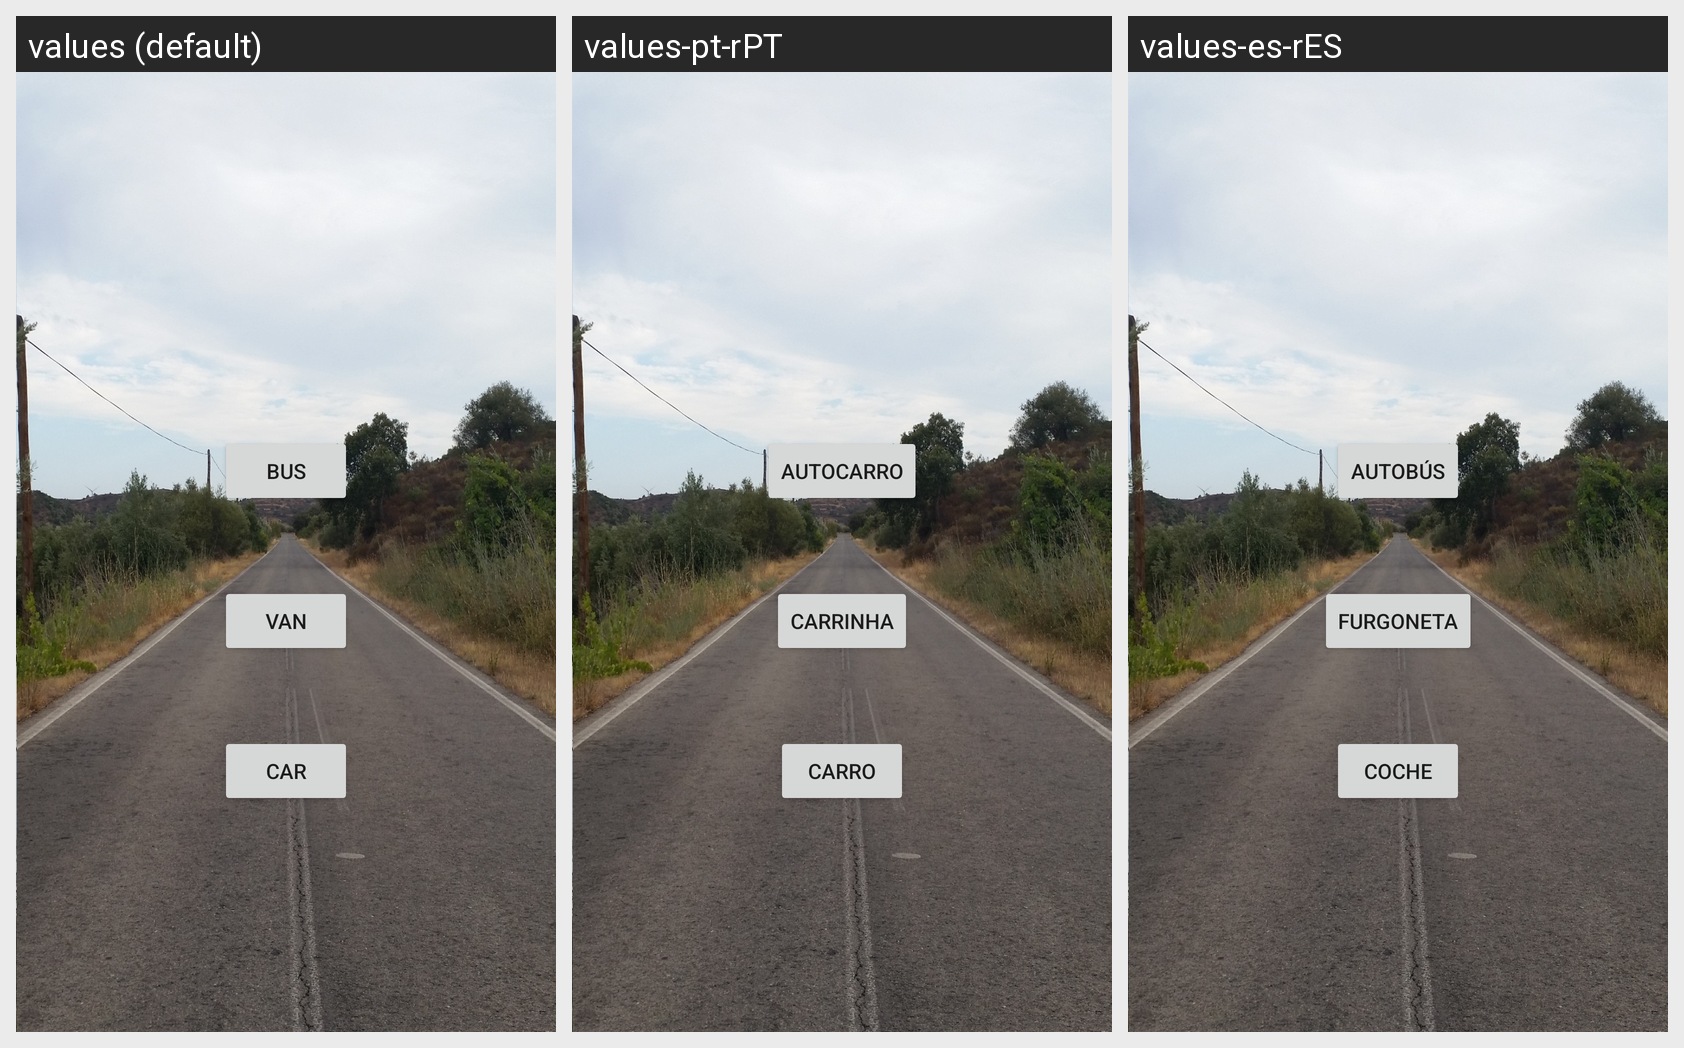

This grid shows one Android layout under several languages. Give, for every string resource on the screen, its name, the default text and each shown locale's text.
Android screen res/layout/activity_car_menu.xml rendered under 3 locales, left to right: values (default), values-pt-rPT, values-es-rES. Device: Nexus 5 (rendered at 1080×1920; each locale shown at half size, 540×960, under a caption strip naming it); theme Theme.Viajar.
Strings drawn on this screen, with the default value and each locale's value (text and hints the layout hard-codes appear in the picture but are not listed):

vehicle_bus
  values: Bus
  values-pt-rPT: Autocarro
  values-es-rES: Autobús

vehicle_van
  values: Van
  values-pt-rPT: Carrinha
  values-es-rES: Furgoneta

vehicle_car
  values: Car
  values-pt-rPT: Carro
  values-es-rES: Coche
